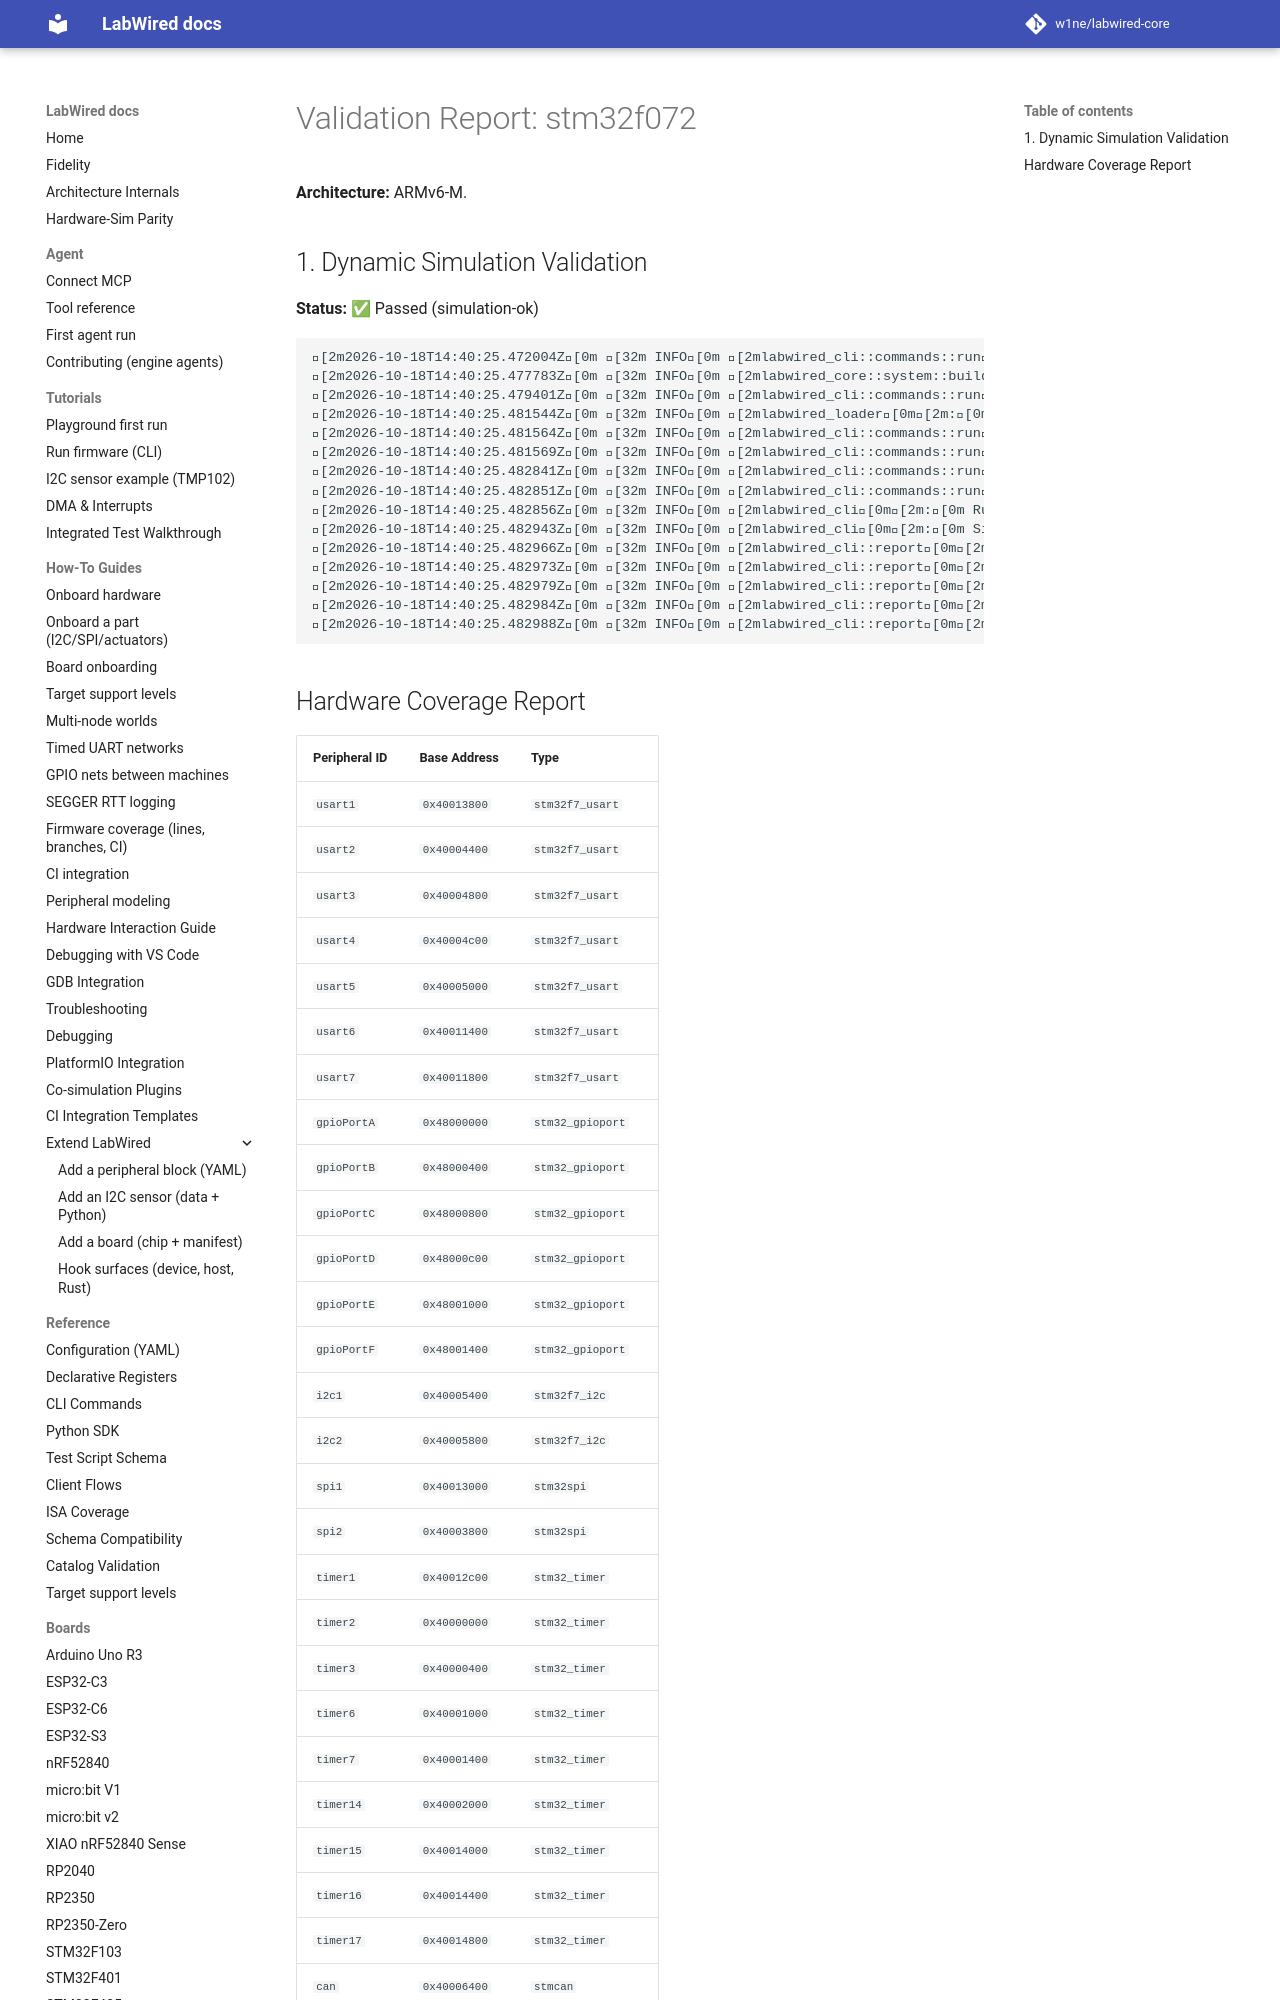

repository: MbedLabs/labwired-core · page: boards/stm32f072/index.html · generator: mkdocs

# Validation Report: stm32f072

**Architecture:** ARMv6-M.

## 1. Dynamic Simulation Validation
**Status:** ✅ Passed (simulation-ok)

```text
[2m2026-10-18T14:40:25.472004Z[0m [32m INFO[0m [2mlabwired_cli::commands::run[0m[2m:[0m Starting LabWired Simulator
[2m2026-10-18T14:40:25.477783Z[0m [32m INFO[0m [2mlabwired_core::system::builder[0m[2m:[0m Loading chip descriptor: ../../chips/onboarding/stm32f072.yaml
[2m2026-10-18T14:40:25.479401Z[0m [32m INFO[0m [2mlabwired_cli::commands::run[0m[2m:[0m Loading firmware: "/home/andrii/Projects/labwired-renode/core/tests/fixtures/uart-ok-thumbv7m.elf"
[2m2026-10-18T14:40:25.481544Z[0m [32m INFO[0m [2mlabwired_loader[0m[2m:[0m ELF Entry Point: 0x401
[2m2026-10-18T14:40:25.481564Z[0m [32m INFO[0m [2mlabwired_cli::commands::run[0m[2m:[0m Firmware Loaded Successfully!
[2m2026-10-18T14:40:25.481569Z[0m [32m INFO[0m [2mlabwired_cli::commands::run[0m[2m:[0m Entry Point: 0x401
[2m2026-10-18T14:40:25.482841Z[0m [32m INFO[0m [2mlabwired_cli::commands::run[0m[2m:[0m Starting Simulation (ARM Cortex-M)...
[2m2026-10-18T14:40:25.482851Z[0m [32m INFO[0m [2mlabwired_cli::commands::run[0m[2m:[0m Initial PC: 0x400, SP: 0x20020000
[2m2026-10-18T14:40:25.482856Z[0m [32m INFO[0m [2mlabwired_cli[0m[2m:[0m Running for 20000 steps...
[2m2026-10-18T14:40:25.482943Z[0m [32m INFO[0m [2mlabwired_cli[0m[2m:[0m Simulation Error at step 2: Memory access violation at 0x2001ffe0
[2m2026-10-18T14:40:25.482966Z[0m [32m INFO[0m [2mlabwired_cli::report[0m[2m:[0m Simulation loop finished.
[2m2026-10-18T14:40:25.482973Z[0m [32m
